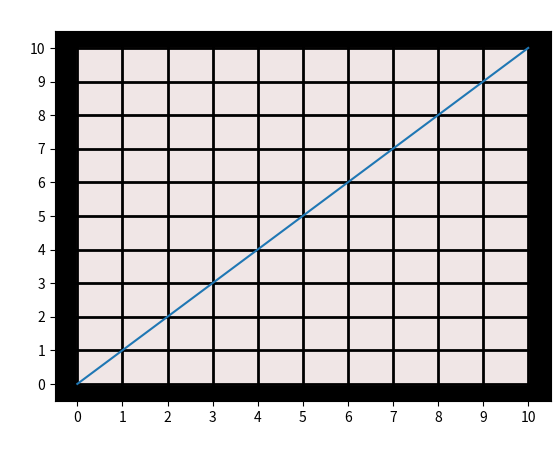

Here is the Python script that generated this plot:
import matplotlib.pyplot as plt
import matplotlib.ticker as ticker
import numpy as np

fig = plt.figure()
ax = plt.subplot()

# Variant 1
x_length = np.linspace(0, 10)
# y1_width = 0
# y2_width = 10
# ax.fill_between(x_length, y1_width, y2_width, color='black')

# Variant 2
ax.set_facecolor("black")
y1_width = 0
y2_width = 10
ax.fill_between(x_length, y1_width, y2_width, color='#F0E6E6')

# Defining the coordinate system
x = np.linspace(0, 10)
y = np.linspace(0, 10)

# Setting the grid parameters
plt.title('Storehouse', color='white')
plt.xlabel('Length', color='white')
plt.ylabel('Width', color='white')

plt.plot(x, y)
plt.grid(color='black', linewidth=2, axis='both')
ax.xaxis.set_major_locator(ticker.MultipleLocator(1))
ax.yaxis.set_major_locator(ticker.MultipleLocator(1))
plt.show()
